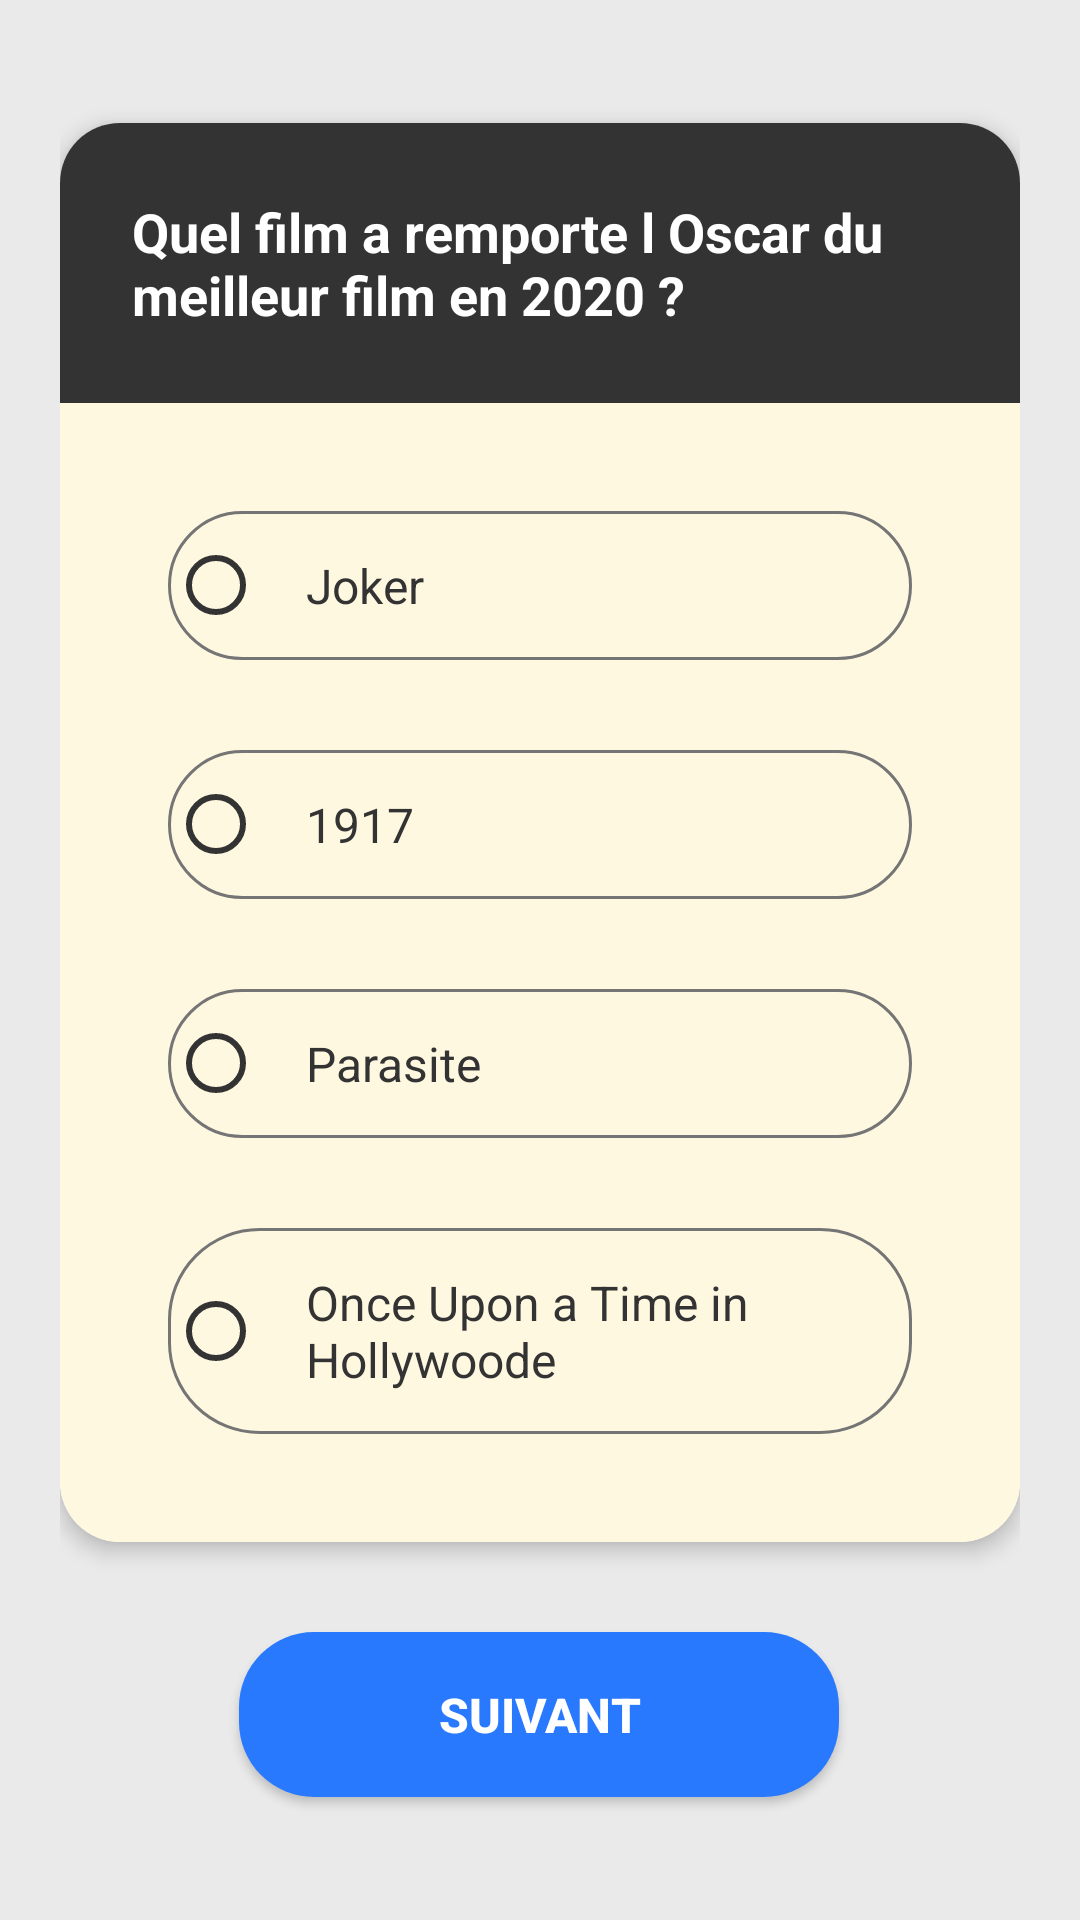

Write the Android layout XML for this screen, with the resource values it uses.
<!-- AndroidManifest.xml: application theme Theme.Mobile -->
<!-- res/layout/activity_c2q3.xml -->
<?xml version="1.0" encoding="utf-8"?>
<androidx.constraintlayout.widget.ConstraintLayout
    xmlns:android="http://schemas.android.com/apk/res/android"
    xmlns:app="http://schemas.android.com/apk/res-auto"
    android:layout_width="match_parent"
    android:layout_height="match_parent"
    android:background="#EAEAEA"
    android:padding="20dp">

    <androidx.cardview.widget.CardView
        android:id="@+id/cardContainer"
        android:layout_width="match_parent"
        android:layout_height="wrap_content"
        app:cardCornerRadius="20dp"
        app:cardElevation="4dp"
        app:layout_constraintBottom_toTopOf="@+id/btnNext"
        app:layout_constraintTop_toTopOf="parent"
        app:layout_constraintVertical_chainStyle="packed"
        app:layout_constraintLeft_toLeftOf="parent"
        app:layout_constraintRight_toRightOf="parent">

        <LinearLayout
            android:layout_width="match_parent"
            android:layout_height="wrap_content"
            android:orientation="vertical">

            <TextView
                android:layout_width="match_parent"
                android:layout_height="wrap_content"
                android:background="#333333"
                android:padding="24dp"
                android:text="@string/cat2_q3_question"
                android:textColor="#FFFFFF"
                android:textSize="18sp"
                android:textStyle="bold"
                android:gravity="center_vertical" />

            <LinearLayout
                android:layout_width="match_parent"
                android:layout_height="wrap_content"
                android:background="#FFF8E1"
                android:orientation="vertical"
                android:padding="36dp">

                <RadioGroup
                    android:id="@+id/radioGroup"
                    android:layout_width="match_parent"
                    android:layout_height="wrap_content">

                    <RadioButton
                        android:id="@+id/option1"
                        android:layout_width="match_parent"
                        android:layout_height="wrap_content"
                        android:layout_marginBottom="30dp"
                        android:background="@drawable/bg_radio_option"
                        android:buttonTint="#333333"
                        android:padding="14dp"
                        android:text="@string/cat2_q3_option1"
                        android:textColor="#333333"
                        android:textSize="16sp" />

                    <RadioButton
                        android:id="@+id/option2"
                        android:layout_width="match_parent"
                        android:layout_height="wrap_content"
                        android:background="@drawable/bg_radio_option"
                        android:buttonTint="#333333"
                        android:layout_marginBottom="30dp"
                        android:padding="14dp"
                        android:text="@string/cat2_q3_option2"
                        android:textColor="#333333"
                        android:textSize="16sp" />

                    <RadioButton
                        android:id="@+id/option3"
                        android:layout_width="match_parent"
                        android:layout_height="wrap_content"
                        android:background="@drawable/bg_radio_option"
                        android:buttonTint="#333333"
                        android:layout_marginBottom="30dp"
                        android:padding="14dp"
                        android:text="@string/cat2_q3_option3"
                        android:textColor="#333333"
                        android:textSize="16sp" />

                    <RadioButton
                        android:id="@+id/option4"
                        android:layout_width="match_parent"
                        android:layout_height="wrap_content"
                        android:background="@drawable/bg_radio_option"
                        android:buttonTint="#333333"
                        android:padding="14dp"
                        android:text="@string/cat2_q3_option4"
                        android:textColor="#333333"
                        android:textSize="16sp" />

                </RadioGroup>
            </LinearLayout>
        </LinearLayout>
    </androidx.cardview.widget.CardView>

    <androidx.appcompat.widget.AppCompatButton
        android:id="@+id/btnNext"
        android:layout_width="200dp"
        android:layout_height="55dp"
        android:layout_marginTop="30dp"
        android:background="@drawable/bg_button_blue"
        android:text="@string/next_button_text"
        android:textColor="#FFFFFF"
        android:textSize="16sp"
        android:textStyle="bold"
        app:layout_constraintBottom_toBottomOf="parent"
        app:layout_constraintEnd_toEndOf="parent"
        app:layout_constraintHorizontal_bias="0.497"
        app:layout_constraintStart_toStartOf="parent"
        app:layout_constraintTop_toBottomOf="@+id/cardContainer" />

</androidx.constraintlayout.widget.ConstraintLayout>
<!-- resources referenced by this layout -->
<resources>
  <!-- drawable bg_button_blue (drawable) -->
  <?xml version="1.0" encoding="utf-8"?>
  <shape xmlns:android="http://schemas.android.com/apk/res/android" android:shape="rectangle">
      <solid android:color="#2979FF"/> <corners android:radius="25dp"/> </shape>
  <!-- drawable bg_radio_option (drawable) -->
  <?xml version="1.0" encoding="utf-8"?>
  <selector xmlns:android="http://schemas.android.com/apk/res/android">
      <item android:state_checked="true">
          <shape android:shape="rectangle">
              <solid android:color="#F0F0F0"/>
              <stroke android:width="2dp" android:color="#333333"/>
              <corners android:radius="30dp"/>
          </shape>
      </item>
      <item>
          <shape android:shape="rectangle">
              <solid android:color="#00FFFFFF"/> <stroke android:width="1dp" android:color="#757575"/>
              <corners android:radius="30dp"/>
          </shape>
      </item>
  </selector>
  <string name="cat2_q3_option1">Joker</string>
  <string name="cat2_q3_option2">1917</string>
  <string name="cat2_q3_option3">Parasite</string>
  <string name="cat2_q3_option4">Once Upon a Time in Hollywoode</string>
  <string name="cat2_q3_question">Quel film a remporte l Oscar du meilleur film en 2020 ?</string>
  <string name="next_button_text">SUIVANT</string>
  <style name="Theme.Mobile" parent="Theme.AppCompat.Light.NoActionBar">
          
          <item name="colorPrimary">@color/purple_500</item>
          <item name="colorPrimaryVariant">@color/purple_700</item>
          <item name="colorOnPrimary">@color/white</item>
          
          <item name="colorSecondary">@color/teal_200</item>
          <item name="colorSecondaryVariant">@color/teal_700</item>
          <item name="colorOnSecondary">@color/black</item>
          
          <item name="android:statusBarColor">?attr/colorPrimaryVariant</item>
          
      </style>
  <!-- not gathered from this repository: default colours our renderer supplied (Android Studio template values) -->
  <color name="purple_500">#FF6200EE</color>
  <color name="purple_700">#FF3700B3</color>
  <color name="teal_200">#FF03DAC5</color>
  <color name="teal_700">#FF018786</color>
  <color name="black">#FF000000</color>
  <color name="white">#FFFFFFFF</color>
</resources>
